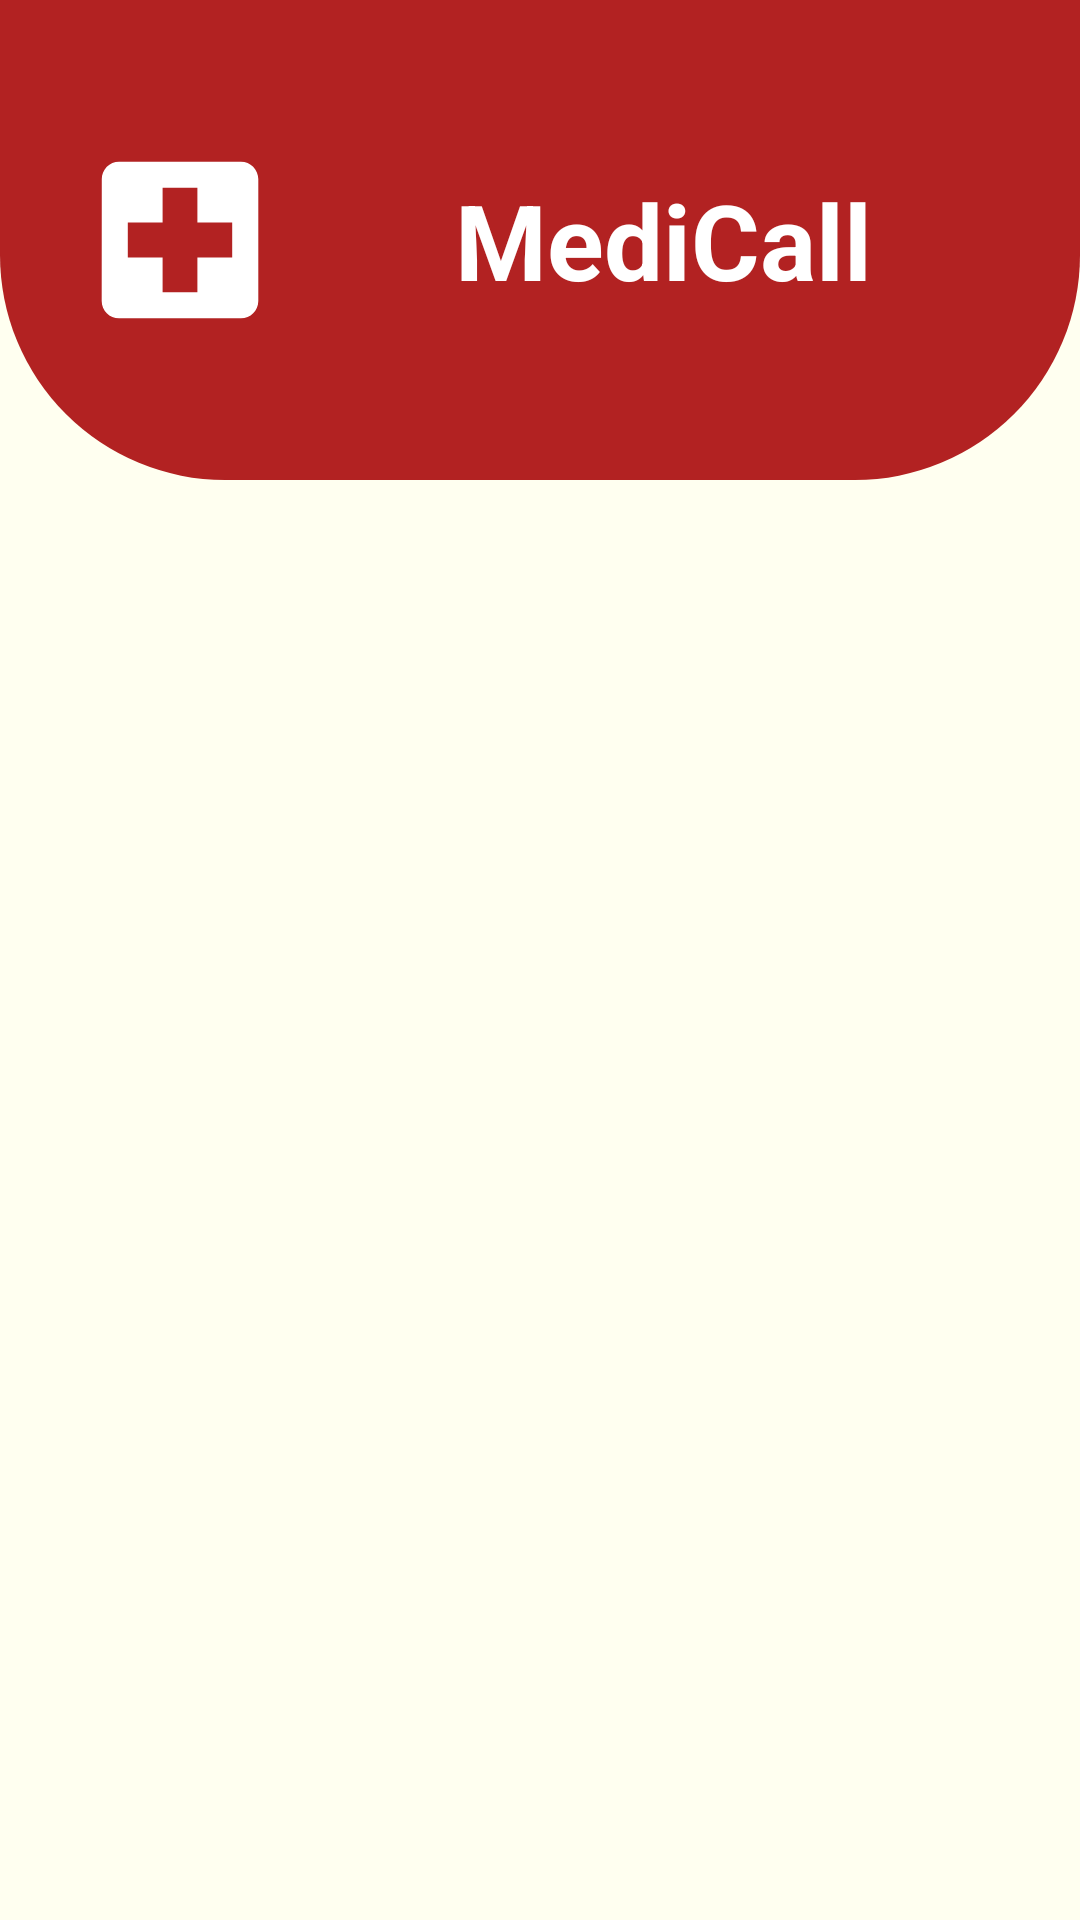

Produce the Android XML layout that renders to this screen, including the resource entries it uses.
<!-- AndroidManifest.xml: application theme Theme.MediCall -->
<!-- res/layout/activity_medical_info.xml -->
<?xml version="1.0" encoding="utf-8"?>
<androidx.constraintlayout.widget.ConstraintLayout xmlns:android="http://schemas.android.com/apk/res/android"
    xmlns:app="http://schemas.android.com/apk/res-auto"
    xmlns:tools="http://schemas.android.com/tools"
    android:layout_width="match_parent"
    android:layout_height="match_parent"
    android:background="@color/ivory"
    tools:context=".MedicalInfoActivity">
    <View
        android:id="@+id/top_view"
        android:layout_width="match_parent"
        android:layout_height="160dp"
        android:background="@drawable/bg_view"
        app:layout_constraintEnd_toEndOf="parent"
        app:layout_constraintHorizontal_bias="0.0"
        app:layout_constraintStart_toStartOf="parent"
        app:layout_constraintTop_toTopOf="parent" />

    
    <ImageView
        android:id="@+id/app_icon"
        android:layout_width="120dp"
        android:layout_height="120dp"
        app:layout_constraintBottom_toBottomOf="@+id/top_view"
        app:layout_constraintStart_toStartOf="parent"
        app:layout_constraintTop_toTopOf="@+id/top_view"
        app:srcCompat="@drawable/ic_app_foreground" />

    <TextView
        android:id="@+id/app_name"
        android:layout_width="wrap_content"
        android:layout_height="wrap_content"
        android:text="@string/medicall"
        android:textColor="@color/white"
        android:textSize="35sp"
        android:textStyle="bold"
        app:layout_constraintBottom_toBottomOf="@+id/top_view"
        app:layout_constraintEnd_toEndOf="@+id/top_view"
        app:layout_constraintHorizontal_bias="0.686"
        app:layout_constraintStart_toStartOf="parent"
        app:layout_constraintTop_toTopOf="@+id/top_view" />

    <androidx.recyclerview.widget.RecyclerView
        android:id="@+id/rv_medical_info"
        android:layout_width="0dp"
        android:layout_height="0dp"
        app:layout_constraintBottom_toBottomOf="parent"
        app:layout_constraintEnd_toEndOf="parent"
        app:layout_constraintStart_toStartOf="parent"
        app:layout_constraintTop_toBottomOf="@+id/top_view" />

</androidx.constraintlayout.widget.ConstraintLayout>
<!-- resources referenced by this layout -->
<resources>
  <color name="ivory">#FFFFF0</color>
  <color name="white">#FFFFFFFF</color>
  <!-- drawable bg_view (drawable) -->
  <?xml version="1.0" encoding="utf-8"?>
  <shape xmlns:android="http://schemas.android.com/apk/res/android">
      <corners android:bottomRightRadius="75dp"
          android:bottomLeftRadius="75dp"/>
      <solid android:color="@color/red_500"/>
  </shape>
  <!-- drawable ic_app_foreground (drawable) -->
  <vector xmlns:android="http://schemas.android.com/apk/res/android"
      android:width="108dp"
      android:height="108dp"
      android:viewportWidth="24"
      android:viewportHeight="24"
      android:tint="#FFFFFF">
    <group android:scaleX="0.58"
        android:scaleY="0.58"
        android:translateX="5.04"
        android:translateY="5.04">
      <path
          android:fillColor="@android:color/white"
          android:pathData="M19,3L5,3c-1.1,0 -1.99,0.9 -1.99,2L3,19c0,1.1 0.9,2 2,2h14c1.1,0 2,-0.9 2,-2L21,5c0,-1.1 -0.9,-2 -2,-2zM18,14h-4v4h-4v-4L6,14v-4h4L10,6h4v4h4v4z"/>
    </group>
  </vector>
  <string name="medicall">MediCall</string>
  <style name="Theme.MediCall" parent="Theme.MaterialComponents.DayNight.NoActionBar">
          
          <item name="colorPrimary">@color/red_500</item>
          <item name="colorPrimaryVariant">@color/red_200</item>
          <item name="colorOnPrimary">@color/ivory</item>
          
          <item name="colorSecondary">@color/teal_200</item>
          <item name="colorSecondaryVariant">@color/teal_700</item>
          <item name="colorOnSecondary">@color/black</item>
          
          <item name="android:statusBarColor">?attr/colorPrimaryVariant</item>
          
          <item name="android:windowBackground">@color/ivory</item>
      </style>
  <color name="red_500">#B22222</color>
  <color name="red_200">#FF0000</color>
  <color name="teal_200">#FF03DAC5</color>
  <color name="teal_700">#FF018786</color>
  <color name="black">#FF000000</color>
</resources>
